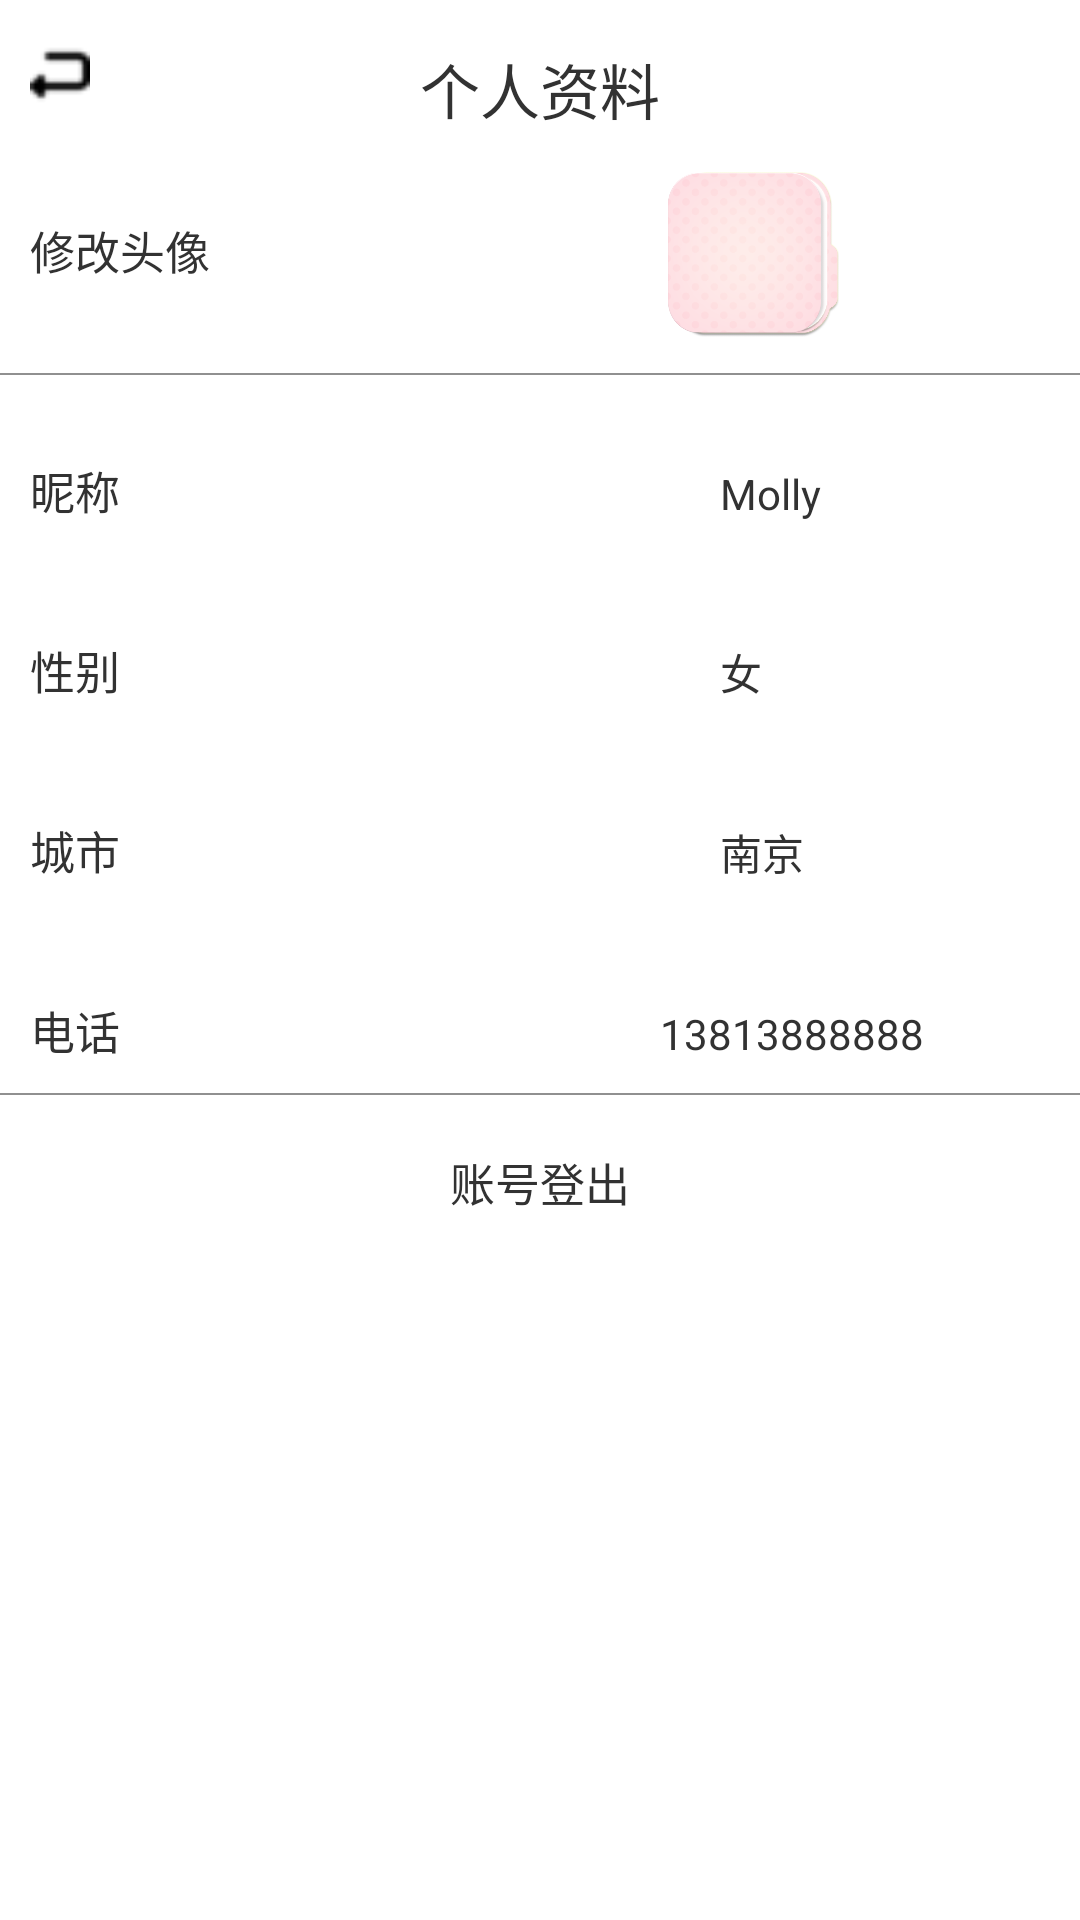

The Android layout XML behind this screen, and the referenced resources:
<!-- AndroidManifest.xml: application theme AppTheme -->
<!-- res/layout/personal_data.xml -->
<?xml version="1.0" encoding="utf-8"?>
<RelativeLayout xmlns:android="http://schemas.android.com/apk/res/android"
    android:layout_width="match_parent"
    android:layout_height="match_parent" >

    <TextView
        android:id="@+id/title"
        android:layout_width="wrap_content"
        android:layout_height="wrap_content"
        android:layout_alignParentTop="true"
        android:layout_centerHorizontal="true"
        android:layout_marginTop="15dp"
        android:text="个人资料"
        android:textSize="20dp" />

    <ImageView
        android:id="@+id/back"
        android:layout_width="20dp"
        android:layout_height="20dp"
        android:layout_alignParentLeft="true"
        android:layout_alignTop="@+id/title"
        android:layout_marginLeft="10dp"
        android:src="@drawable/back" />

    <LinearLayout
        android:id="@+id/ziliao_line1"
        android:layout_width="match_parent"
        android:layout_height="wrap_content"
        android:layout_below="@id/title"
        android:orientation="horizontal"
        android:padding="10dp" >

        <TextView
            android:layout_width="wrap_content"
            android:layout_height="wrap_content"
            android:paddingTop="18dp"
            android:text="修改头像"
            android:textSize="15dp" />

        <ImageView
            android:id="@+id/touxiang"
            android:layout_width="60dp"
            android:layout_height="60dp"
            android:layout_below="@+id/title"
            android:layout_marginLeft="150dp"
            android:src="@drawable/tx" />
    </LinearLayout>

    <View
        android:id="@+id/fenge1"
        android:layout_width="fill_parent"
        android:layout_height="0.5dip"
        android:layout_below="@id/ziliao_line1"
        android:background="#FF909090" />

    <LinearLayout
        android:id="@+id/ziliao_line2"
        android:layout_width="wrap_content"
        android:layout_height="wrap_content"
        android:layout_alignParentLeft="true"
        android:layout_below="@+id/ziliao_line1"
        android:orientation="horizontal"
        android:padding="10dp" >

        <TextView
            android:layout_width="wrap_content"
            android:layout_height="wrap_content"
            android:paddingTop="18dp"
            android:text="昵称"
            android:textSize="15dp" />

        <TextView
            android:id="@+id/person_name"
            android:layout_width="wrap_content"
            android:layout_height="wrap_content"
            android:layout_below="@+id/title"
            android:layout_marginLeft="200dp"
            android:text="Molly" />
    </LinearLayout>

    <LinearLayout
        android:id="@+id/ziliao_line3"
        android:layout_width="wrap_content"
        android:layout_height="wrap_content"
        android:layout_alignParentLeft="true"
        android:layout_below="@+id/ziliao_line2"
        android:orientation="horizontal"
        android:padding="10dp" >

        <TextView
            android:layout_width="wrap_content"
            android:layout_height="wrap_content"
            android:paddingTop="18dp"
            android:text="性别"
            android:textSize="15dp" />

        <TextView
            android:id="@+id/person_sex"
            android:layout_width="wrap_content"
            android:layout_height="wrap_content"
            android:layout_marginLeft="200dp"
            android:text="女" />
    </LinearLayout>

    <LinearLayout
        android:id="@+id/ziliao_line4"
        android:layout_width="wrap_content"
        android:layout_height="wrap_content"
        android:layout_alignParentLeft="true"
        android:layout_below="@+id/ziliao_line3"
        android:orientation="horizontal"
        android:padding="10dp" >

        <TextView
            android:layout_width="wrap_content"
            android:layout_height="wrap_content"
            android:paddingTop="18dp"
            android:text="城市"
            android:textSize="15dp" />

        <TextView
            android:id="@+id/person_city"
            android:layout_width="wrap_content"
            android:layout_height="wrap_content"
            android:layout_marginLeft="200dp"
            android:text="南京" />
    </LinearLayout>

    <LinearLayout
        android:id="@+id/ziliao_line5"
        android:layout_width="wrap_content"
        android:layout_height="wrap_content"
        android:layout_alignParentLeft="true"
        android:layout_below="@+id/ziliao_line4"
        android:orientation="horizontal"
        android:padding="10dp" >

        <TextView
            android:layout_width="wrap_content"
            android:layout_height="wrap_content"
            android:paddingTop="18dp"
            android:text="电话"
            android:textSize="15dp" />

        <TextView
            android:id="@+id/person_phone"
            android:layout_width="wrap_content"
            android:layout_height="wrap_content"
            android:layout_marginLeft="180dp"
            android:text="13813888888" />
    </LinearLayout>

    <View
        android:id="@+id/fenge2"
        android:layout_width="fill_parent"
        android:layout_height="0.5dip"
        android:layout_below="@id/ziliao_line5"
        android:background="#FF909090" />

    <TextView
        android:layout_width="wrap_content"
        android:layout_height="wrap_content"
        android:layout_below="@id/fenge2"
        android:layout_centerHorizontal="true"
        android:paddingTop="18dp"
        android:text="账号登出"
        android:textSize="15dp" />

</RelativeLayout>
<!-- resources referenced by this layout -->
<resources>
  <!-- drawable back: png bitmap (drawable-hdpi, 794 bytes) -->
  <!-- drawable tx: png bitmap (drawable-hdpi, 63125 bytes) -->
  <style name="AppTheme" parent="AppBaseTheme">
  
          
          <item name="android:windowNoTitle">true</item>
          <item name="android:windowFullscreen">true</item>
      </style>
  <style name="AppBaseTheme" parent="android:Theme.Light" />
</resources>
